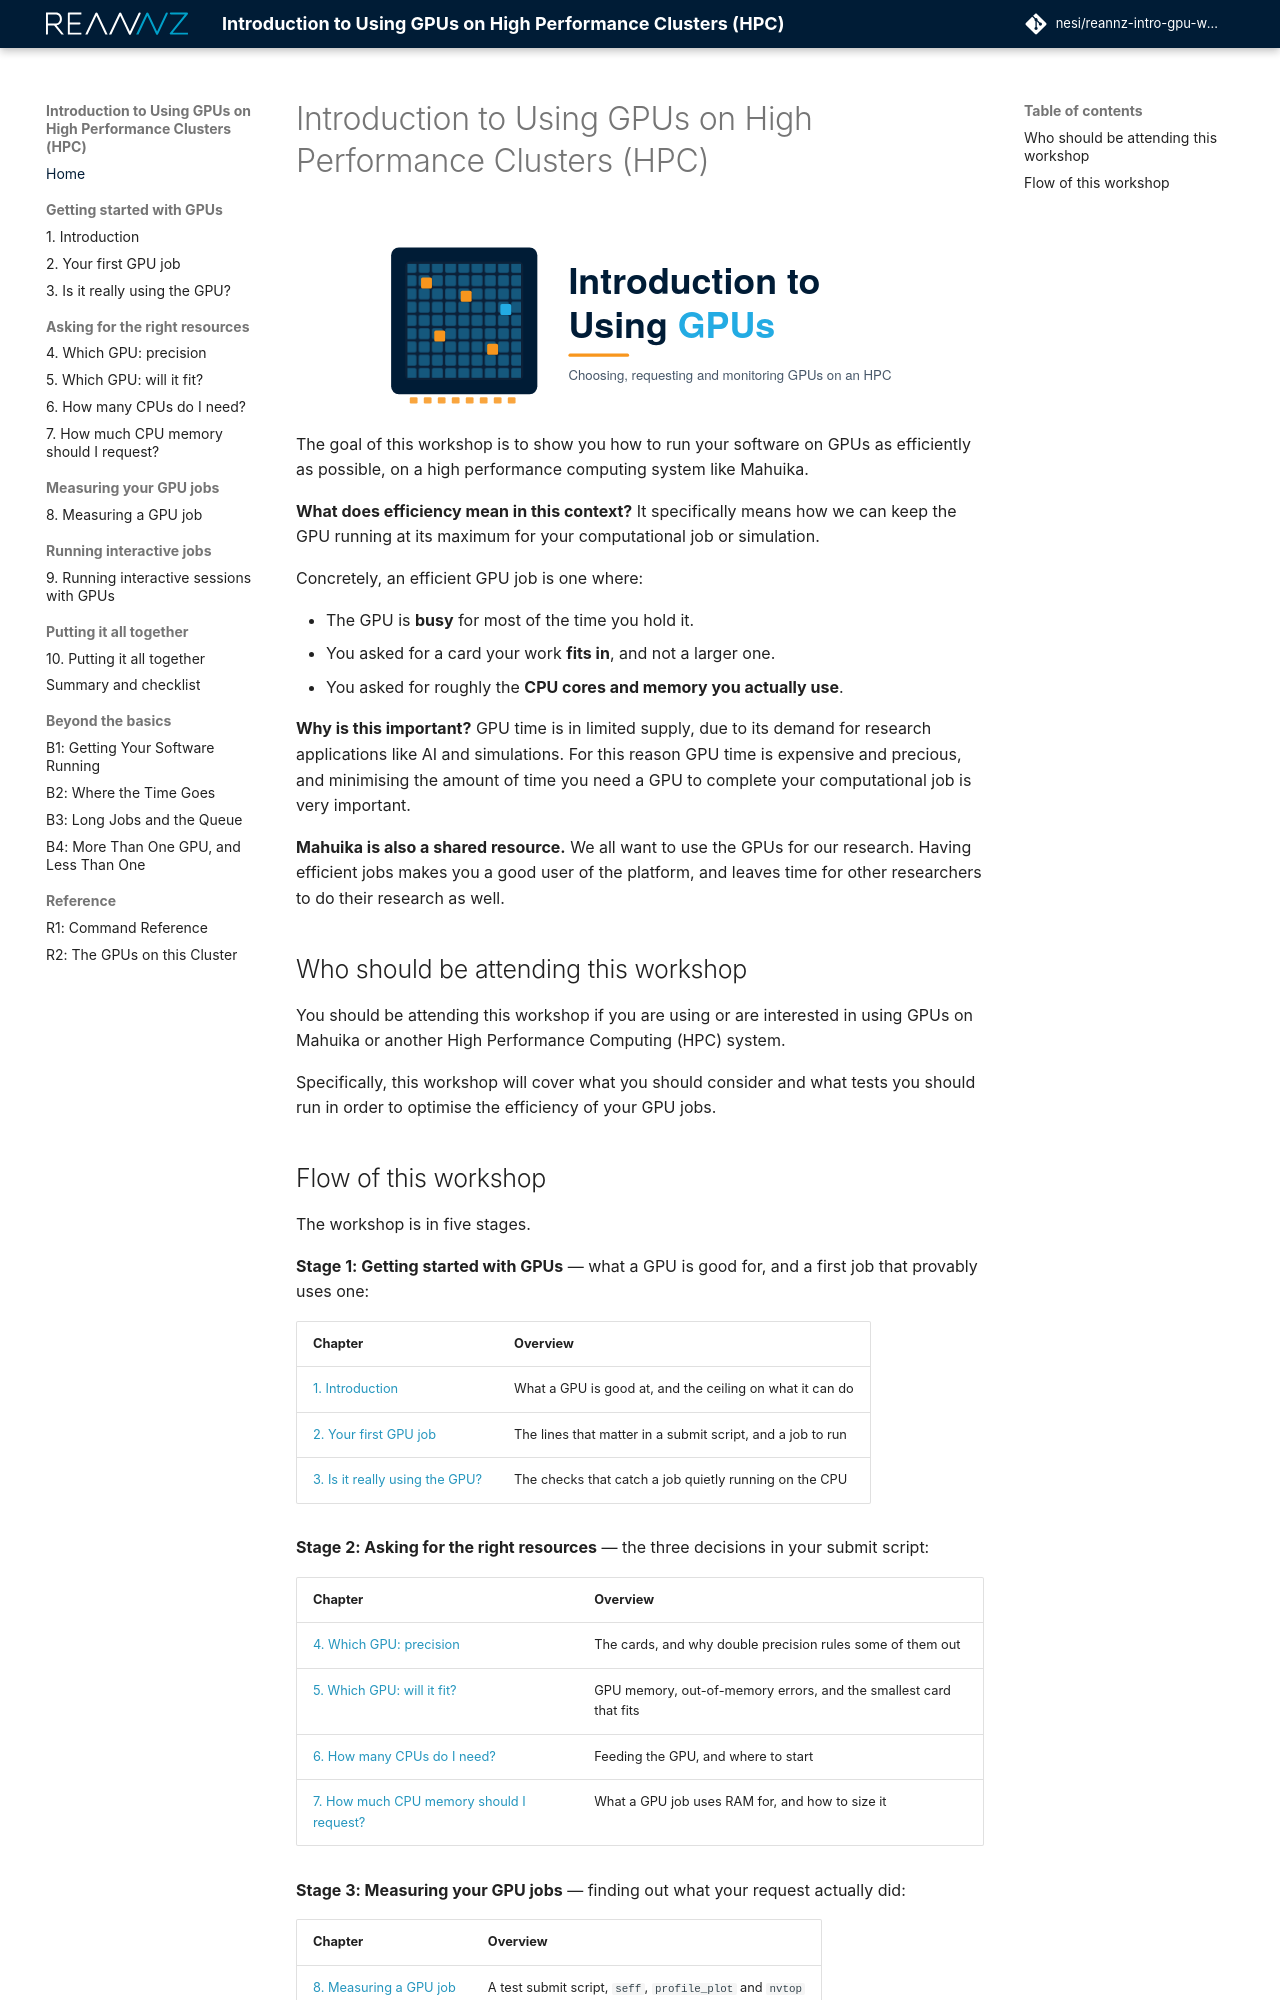

repository: nesi/reannz-intro-gpu-workshop · page: index.html · generator: mkdocs

# Introduction to Using GPUs on High Performance Clusters (HPC)

![image](./fig/Title_GPU.svg#only-light){: width="560px" .center}
![image](./fig/Title_GPU_dark.svg#only-dark){: width="560px" .center}

The goal of this workshop is to show you how to run your software on GPUs as
efficiently as possible, on a high performance computing system like Mahuika.

**What does efficiency mean in this context?** It specifically means how we can
keep the GPU running at its maximum for your computational job or simulation.

Concretely, an efficient GPU job is one where:

- The GPU is **busy** for most of the time you hold it.
- You asked for a card your work **fits in**, and not a larger one.
- You asked for roughly the **CPU cores and memory you actually use**.

**Why is this important?** GPU time is in limited supply, due to its demand for
research applications like AI and simulations. For this reason GPU time is
expensive and precious, and minimising the amount of time you need a GPU to
complete your computational job is very important.

**Mahuika is also a shared resource.** We all want to use the GPUs for our
research. Having efficient jobs makes you a good user of the platform, and
leaves time for other researchers to do their research as well.

## Who should be attending this workshop

You should be attending this workshop if you are using or are interested in using
GPUs on Mahuika or another High Performance Computing (HPC) system.

Specifically, this workshop will cover what you should consider and what tests 
you should run in order to optimise the efficiency of your GPU jobs.
